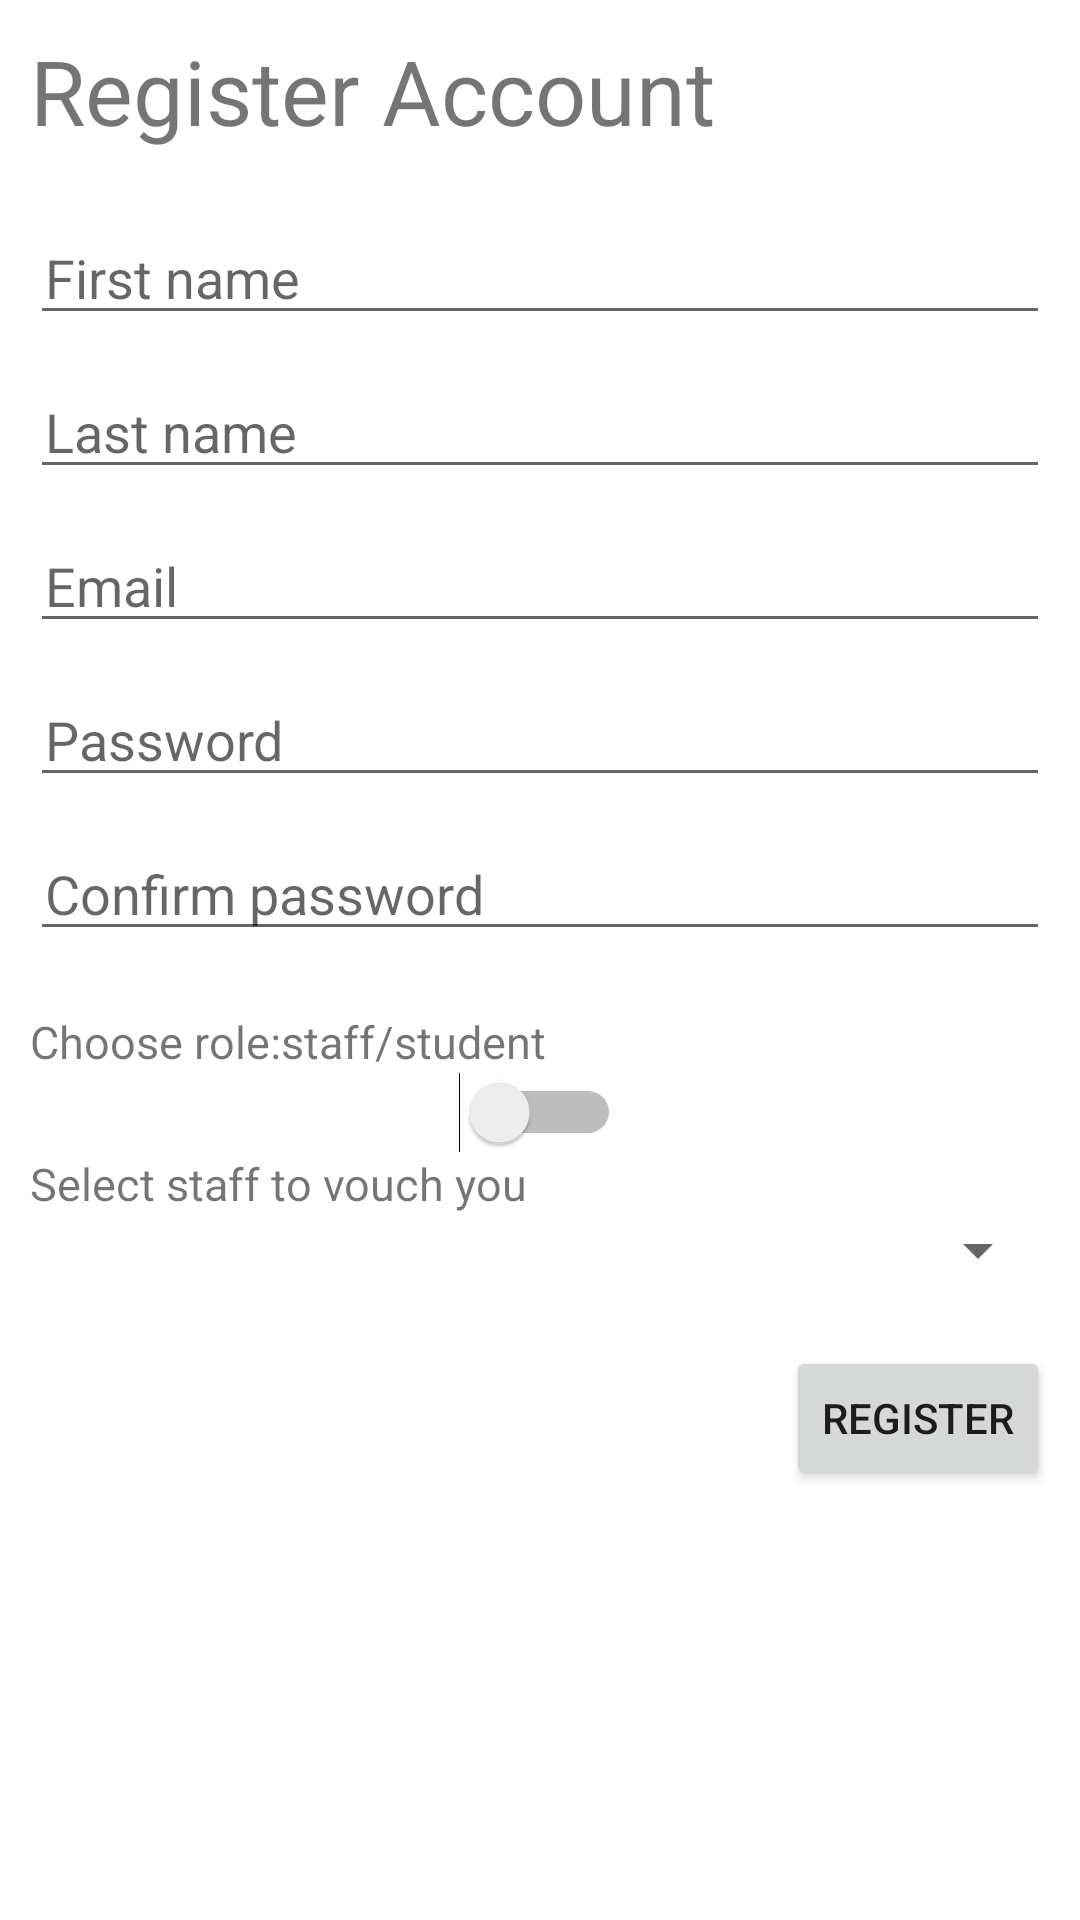

Layout XML and referenced resources for this Android screen:
<!-- AndroidManifest.xml: application theme AppTheme -->
<!-- res/layout/fragment_register.xml -->
<?xml version="1.0" encoding="utf-8"?>
<ScrollView xmlns:android="http://schemas.android.com/apk/res/android"
    style="@style/FragmentLayout"
    android:layout_width="match_parent"
    android:layout_height="match_parent"
    android:overScrollMode="always"
    android:scrollbars="none" >
    
	<LinearLayout android:layout_width="match_parent"
        android:layout_height="wrap_content"
        android:orientation="vertical">
	    
	    <TextView
	        android:layout_width="wrap_content"
	        android:layout_height="wrap_content"
	        android:textSize="30sp"
	        android:layout_marginBottom="20dp" 
	        android:text="@string/register_account" />
	     
	    <EditText
	        android:id="@+id/editFirstName"
	        android:layout_width="match_parent"
	        android:layout_height="wrap_content" 
	        android:layout_marginBottom="10dp"  
	        android:paddingLeft="5dp"        
	        android:hint="First name"
	        android:inputType="text" />    
	      
	    <EditText
	        android:id="@+id/editLastName"
	        android:layout_width="match_parent"
	        android:layout_height="wrap_content" 
	        android:layout_marginBottom="10dp" 
	         android:paddingLeft="5dp"       
	        android:hint="Last name"
	        android:inputType="text"
	        />    
	    
	        
	    <EditText
	        android:id="@+id/editEmail"
	        android:layout_width="match_parent"
	        android:layout_height="wrap_content" 
	        android:layout_marginBottom="10dp"  
	         android:paddingLeft="5dp"      
	        android:hint="@string/email"
	        android:inputType="textEmailAddress"
	        />
	    
	    <EditText
	        android:id="@+id/editPassword"
	        android:layout_width="match_parent"
	        android:layout_height="wrap_content"  
	        android:layout_marginBottom="10dp"  
	         android:paddingLeft="5dp"     
	        android:hint="Password"
	        android:inputType="textPassword"
	        />
	    
	    <EditText
	        android:id="@+id/editConfirmPassword"
	        android:layout_width="match_parent"
	        android:layout_height="wrap_content"  
	        android:layout_marginBottom="20dp"  
	         android:paddingLeft="5dp"     
	        android:hint="Confirm password"
	        android:inputType="textPassword"
	        />
	    
	  <TextView
	        android:layout_width="wrap_content"
	        android:layout_height="wrap_content"         
	        android:text="Choose role:staff/student"
	        android:textSize="15sp"
	        />
	
	      <Switch
	         android:id="@+id/roleSwitch"
	         android:layout_width="wrap_content"
	         android:layout_height="wrap_content"
	     	android:layout_gravity="center"
	    	  android:textStyle="bold"                 
	         />
	     
	      
	     <TextView
	        android:layout_width="wrap_content"
	        android:layout_height="wrap_content"
	        android:text="Select staff to vouch you"
	        android:textSize="15sp"     />    
	     
	     <Spinner
	         android:id="@+id/spin"
	         android:layout_width="match_parent"
	         android:layout_height="wrap_content"
	         android:layout_marginBottom="20dp"
	          />    
	  
	     <Button
	         	android:id="@+id/register"
		        android:layout_width="wrap_content"
		        android:layout_height="wrap_content"	
		        android:layout_gravity="bottom|right"       
		        android:text="@string/register" />
	
	</LinearLayout>
	
</ScrollView>
<!-- resources referenced by this layout -->
<resources>
  <string name="email">Email</string>
  <string name="register">Register</string>
  <string name="register_account">Register Account</string>
  <style name="FragmentLayout">
          <item name="android:layout_width">match_parent</item>
          <item name="android:layout_height">wrap_content</item>
          <item name="android:background">@color/background_standard</item>
          <item name="android:padding">10dp</item>
      </style>
  <style name="AppTheme" parent="AppBaseTheme">
          
      </style>
  <color name="background_standard">#ffffff</color>
  <style name="AppBaseTheme" parent="Theme.AppCompat.Light">
          
      </style>
</resources>
